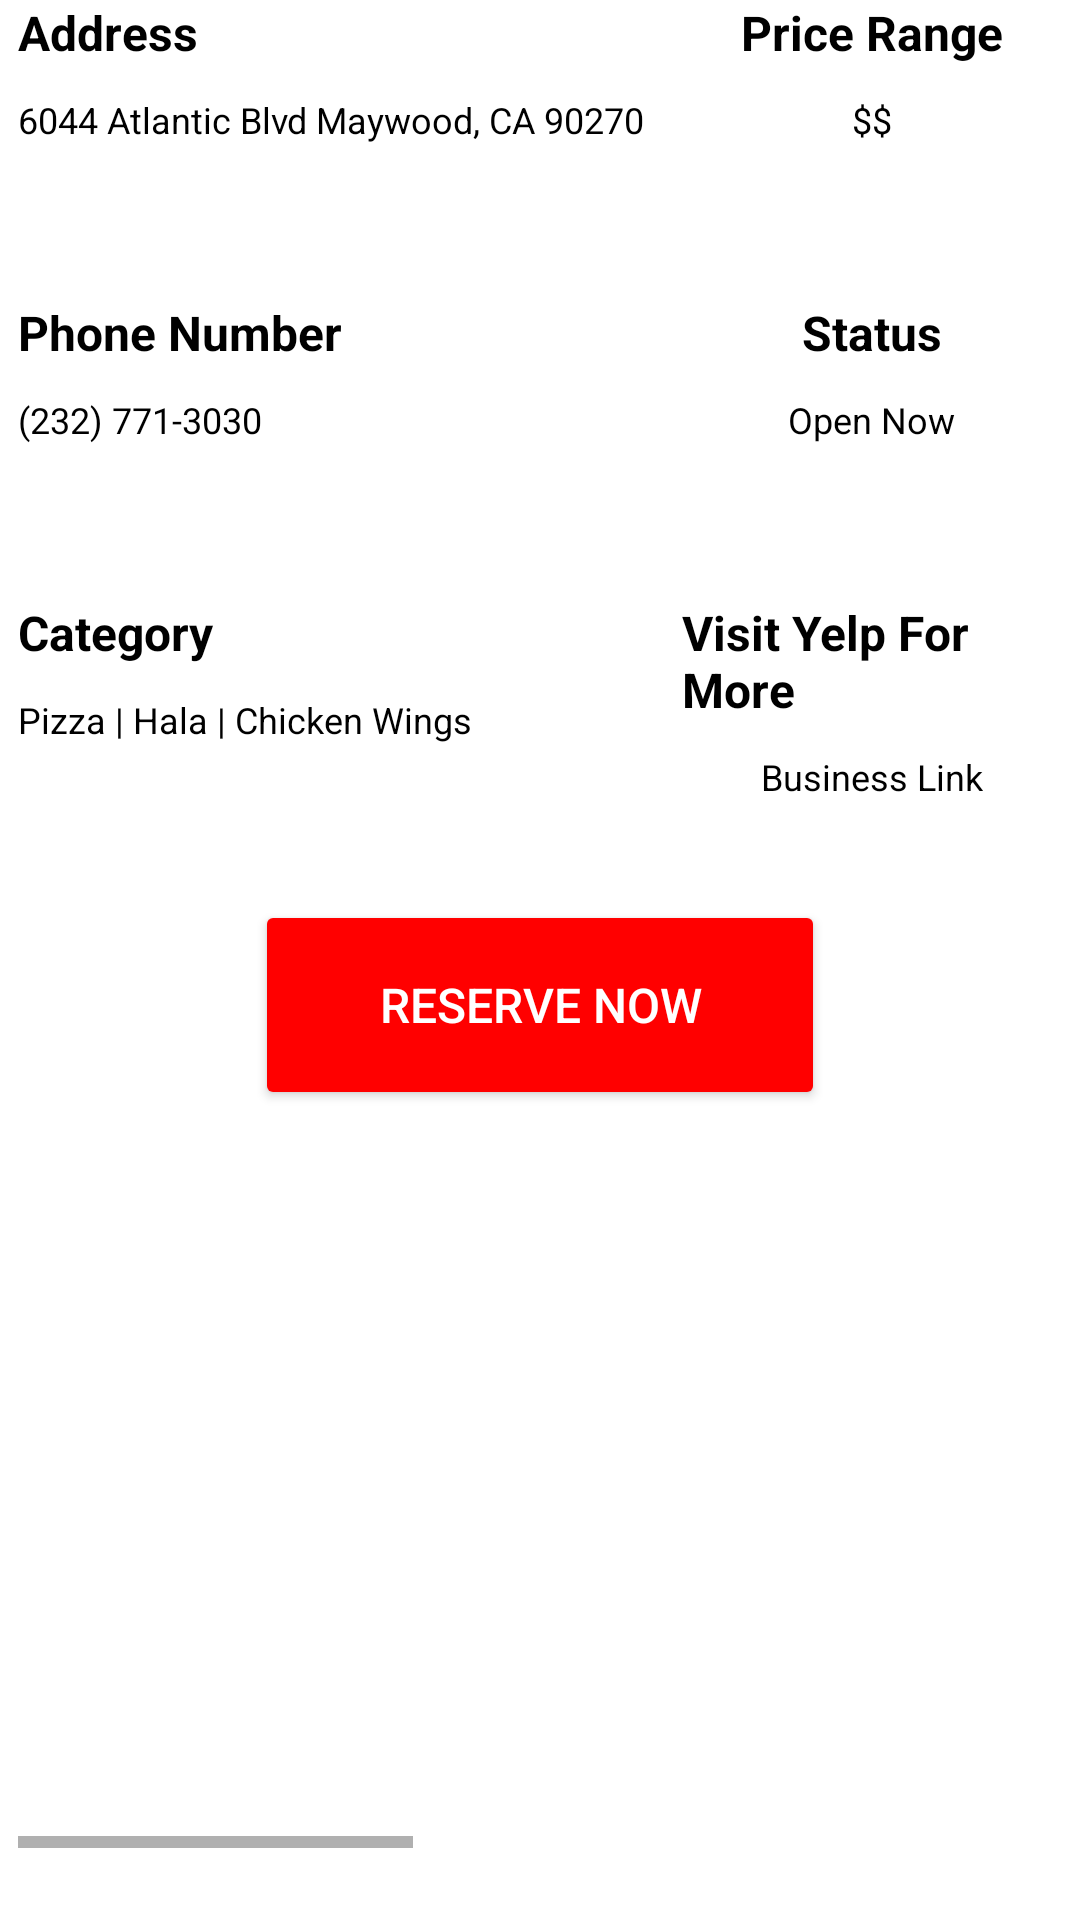

Android layout source for this screen:
<!-- AndroidManifest.xml: application theme Theme.Hw9.Launcher -->
<!-- res/layout/fragment_details.xml -->
<?xml version="1.0" encoding="utf-8"?>
<LinearLayout xmlns:android="http://schemas.android.com/apk/res/android"
    android:layout_width="match_parent"
    android:layout_height="match_parent"
    >

    <LinearLayout
        android:layout_width="match_parent"
        android:layout_height="wrap_content"
        android:orientation="vertical"
        android:paddingHorizontal="6dp"
        >

        
        <LinearLayout
            android:layout_width="match_parent"
            android:layout_height="100dp">
            <LinearLayout
                android:layout_width="0dp"
                android:layout_height="match_parent"
                android:layout_weight="7"
                android:orientation="vertical">

                <TextView
                    android:layout_width="wrap_content"
                    android:layout_height="wrap_content"
                    android:text="Address"
                    android:textStyle="bold"
                    android:textSize="16sp"
                    android:textColor="@color/black"
                    />

                <TextView
                    android:id="@+id/address"
                    android:layout_width="wrap_content"
                    android:layout_height="wrap_content"
                    android:text="6044 Atlantic Blvd Maywood, CA 90270"
                    android:textSize="12sp"
                    android:textColor="@color/black"
                    android:layout_marginTop="10dp"
                    />

            </LinearLayout>
            <LinearLayout
                android:layout_width="0dp"
                android:layout_height="match_parent"
                android:layout_weight="4"
                android:orientation="vertical"
                >

                <TextView
                    android:layout_width="wrap_content"
                    android:layout_height="wrap_content"
                    android:text="Price Range"
                    android:textStyle="bold"
                    android:textSize="16sp"
                    android:textColor="@color/black"
                    android:layout_gravity="center"
                    />

                <TextView
                    android:id="@+id/price"
                    android:layout_width="wrap_content"
                    android:layout_height="wrap_content"
                    android:text="$$"
                    android:textSize="12sp"
                    android:textColor="@color/black"
                    android:layout_marginTop="10dp"
                    android:layout_gravity="center"
                    />
            </LinearLayout>
        </LinearLayout>

        
        <LinearLayout
            android:layout_width="match_parent"
            android:layout_height="100dp"
            >
            <LinearLayout
                android:layout_width="0dp"
                android:layout_height="match_parent"
                android:layout_weight="7"
                android:orientation="vertical"
                >

                <TextView
                    android:layout_width="wrap_content"
                    android:layout_height="wrap_content"
                    android:text="Phone Number"
                    android:textStyle="bold"
                    android:textSize="16sp"
                    android:textColor="@color/black"
                    />

                <TextView
                    android:id="@+id/phone"
                    android:layout_width="wrap_content"
                    android:layout_height="wrap_content"
                    android:textSize="12sp"
                    android:text="(232) 771-3030"
                    android:textColor="@color/black"
                    android:layout_marginTop="10dp"
                    />

            </LinearLayout>
            <LinearLayout
                android:layout_width="0dp"
                android:layout_height="match_parent"
                android:layout_weight="4"
                android:orientation="vertical"
                >

                <TextView
                    android:layout_width="wrap_content"
                    android:layout_height="wrap_content"
                    android:text="Status"
                    android:textStyle="bold"
                    android:textSize="16sp"
                    android:textColor="@color/black"
                    android:layout_gravity="center"
                    />

                <TextView
                    android:id="@+id/status"
                    android:layout_width="wrap_content"
                    android:layout_height="wrap_content"
                    android:textSize="12sp"
                    android:text="Open Now"
                    android:textColor="@color/black"
                    android:layout_marginTop="10dp"
                    android:layout_gravity="center"
                    />
            </LinearLayout>
        </LinearLayout>

        
        <LinearLayout
            android:layout_width="match_parent"
            android:layout_height="100dp"
            >
            <LinearLayout
                android:layout_width="0dp"
                android:layout_height="match_parent"
                android:layout_weight="7"
                android:orientation="vertical"
                >

                <TextView
                    android:layout_width="wrap_content"
                    android:layout_height="wrap_content"
                    android:text="Category"
                    android:textStyle="bold"
                    android:textSize="16sp"
                    android:textColor="@color/black"
                    />

                <TextView
                    android:id="@+id/category"
                    android:layout_width="wrap_content"
                    android:layout_height="wrap_content"
                    android:textSize="12sp"
                    android:text="Pizza | Hala | Chicken Wings"
                    android:textColor="@color/black"
                    android:layout_marginTop="10dp"
                    />

            </LinearLayout>
            <LinearLayout
                android:layout_width="0dp"
                android:layout_height="match_parent"
                android:layout_weight="4"
                android:orientation="vertical"
                >

                <TextView
                    android:layout_width="wrap_content"
                    android:layout_height="wrap_content"
                    android:text="Visit Yelp For More"
                    android:textStyle="bold"
                    android:textSize="16sp"
                    android:textColor="@color/black"
                    android:layout_gravity="center"
                    />

                <TextView
                    android:id="@+id/link"
                    android:layout_width="wrap_content"
                    android:layout_height="wrap_content"
                    android:textSize="12sp"
                    android:text="Business Link"
                    android:textColor="@color/black"
                    android:layout_marginTop="10dp"
                    android:layout_gravity="center"
                    />
            </LinearLayout>
        </LinearLayout>

        <LinearLayout
            android:layout_width="match_parent"
            android:layout_height="70dp"
            android:gravity="center"
            >

            <Button
                android:id="@+id/reserve"
                android:layout_width="190dp"
                android:layout_height="70dp"
                android:backgroundTint="@color/red"
                android:text="RESERVE NOW"
                android:textColor="@color/white"
                android:textSize="16sp"
                />

        </LinearLayout>

        <HorizontalScrollView
            android:layout_width="wrap_content"
            android:layout_height="wrap_content"
            android:layout_marginTop="26dp"
            >
            <LinearLayout
                android:layout_width="wrap_content"
                android:layout_height="wrap_content"
                android:orientation="horizontal"
                android:layout_marginHorizontal="40dp"
                >

                <ImageView
                    android:id="@+id/photo1"
                    android:layout_width="280dp"
                    android:layout_height="220dp"
                    android:scaleType="fitCenter"
                    />
                <ImageView
                    android:id="@+id/photo2"
                    android:layout_width="280dp"
                    android:layout_height="220dp"
                    android:scaleType="fitCenter"
                    android:layout_marginLeft="20dp"

                    />
                <ImageView
                    android:id="@+id/photo3"
                    android:layout_width="280dp"
                    android:layout_height="220dp"
                    android:scaleType="fitCenter"
                    android:layout_marginLeft="20dp"
                    />
            </LinearLayout>
        </HorizontalScrollView>
    </LinearLayout>

</LinearLayout>
<!-- resources referenced by this layout -->
<resources>
  <color name="black">#FF000000</color>
  <color name="red">#FF0000</color>
  <color name="white">#FFFFFFFF</color>
  <style name="Theme.Hw9.Launcher">
          <item name="android:windowBackground">@drawable/splash_screen</item>
          <item name="android:windowSplashScreenBackground">@color/white</item>
      </style>
</resources>
